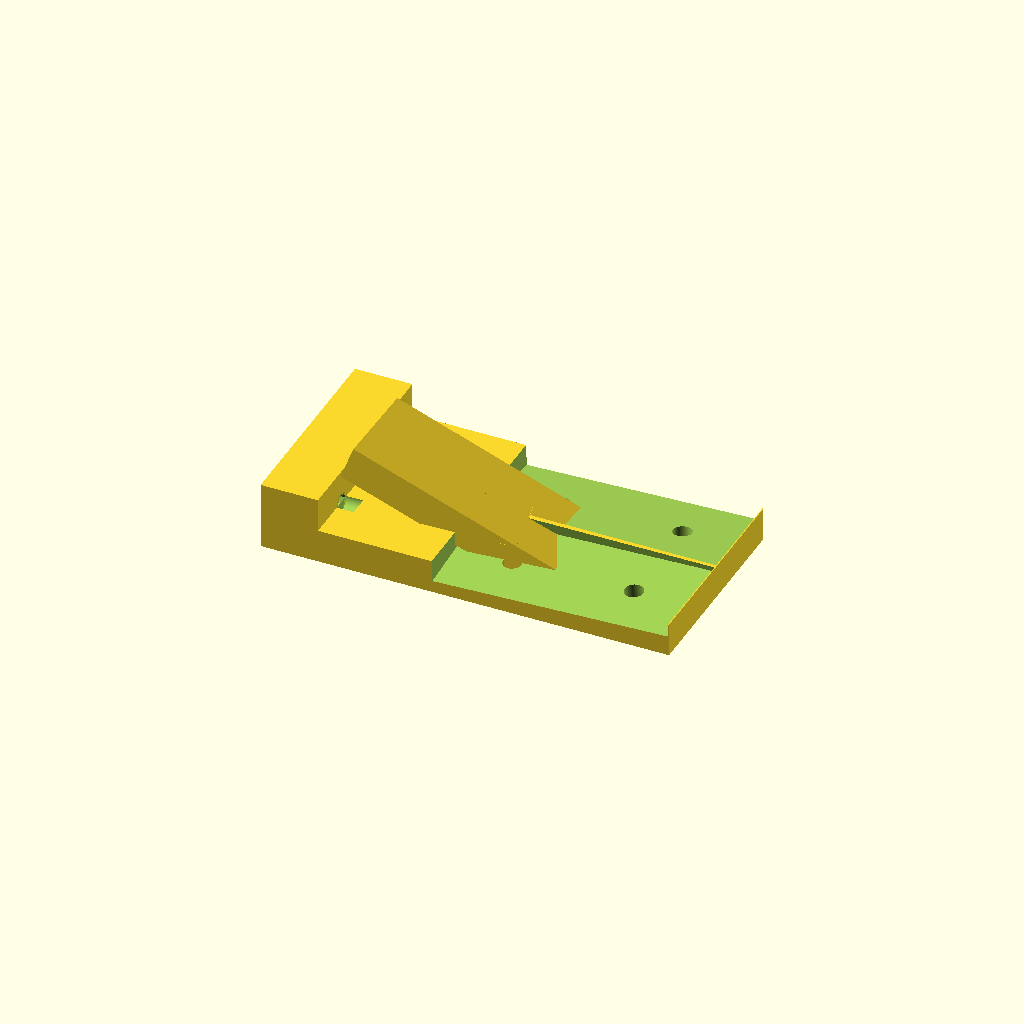
Cell 1: rendered with the file's own defaults.
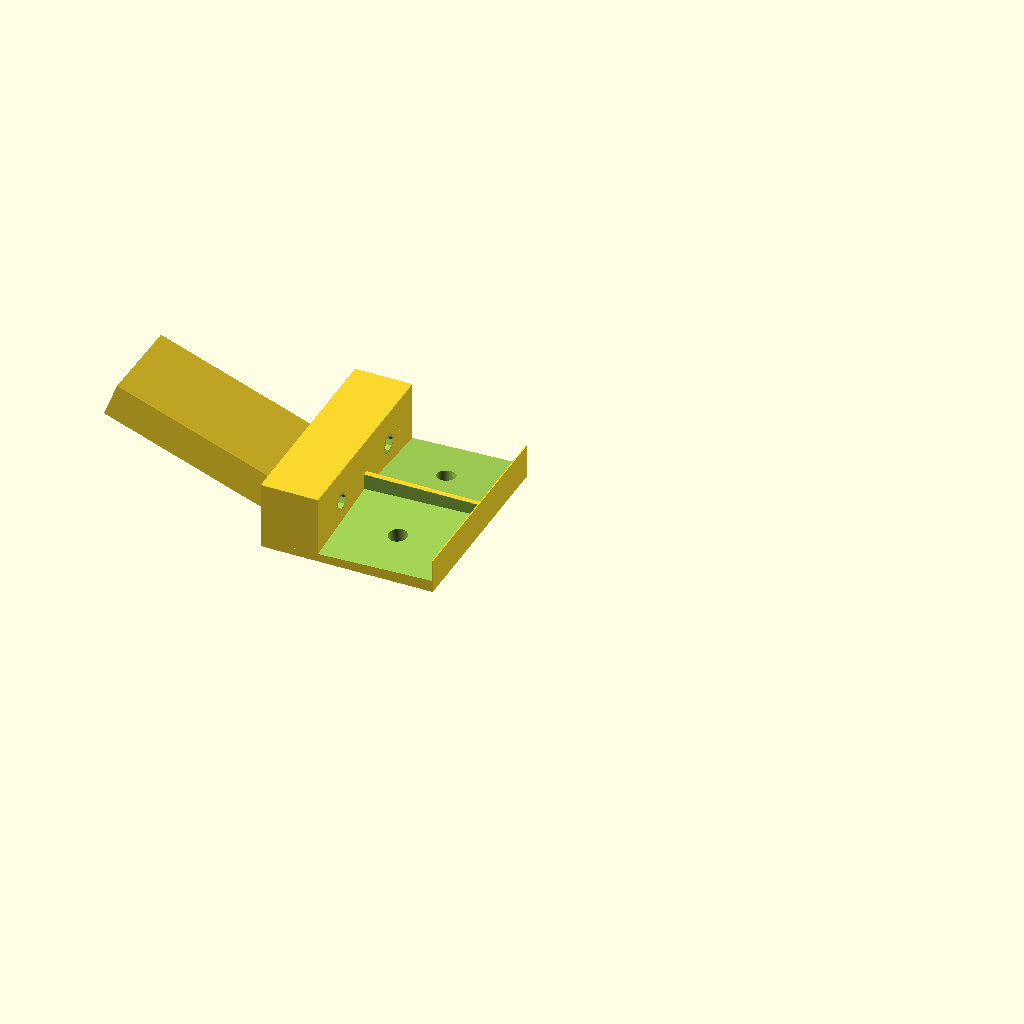
Cell 2: center_diameter = 280 (everything else at default).
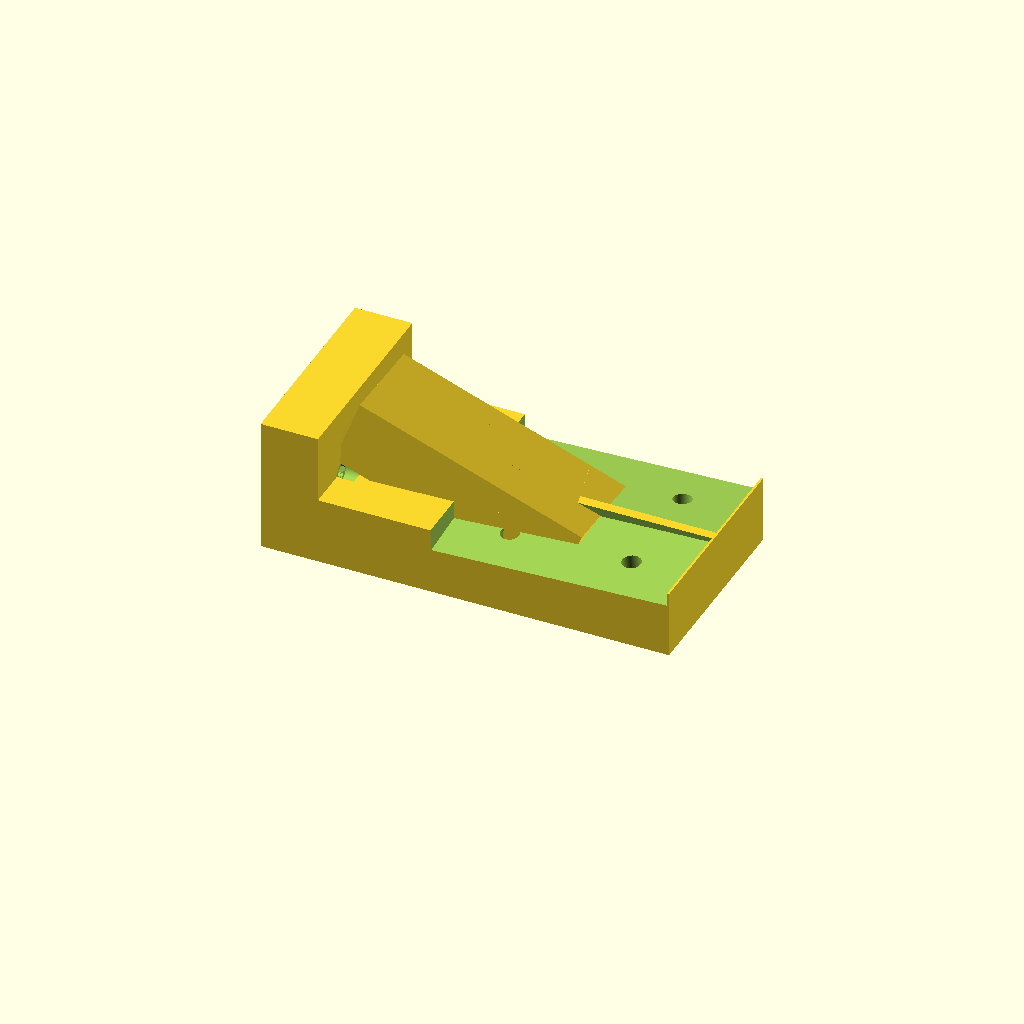
Cell 3 — center_height set to 20, the other parameters unchanged.
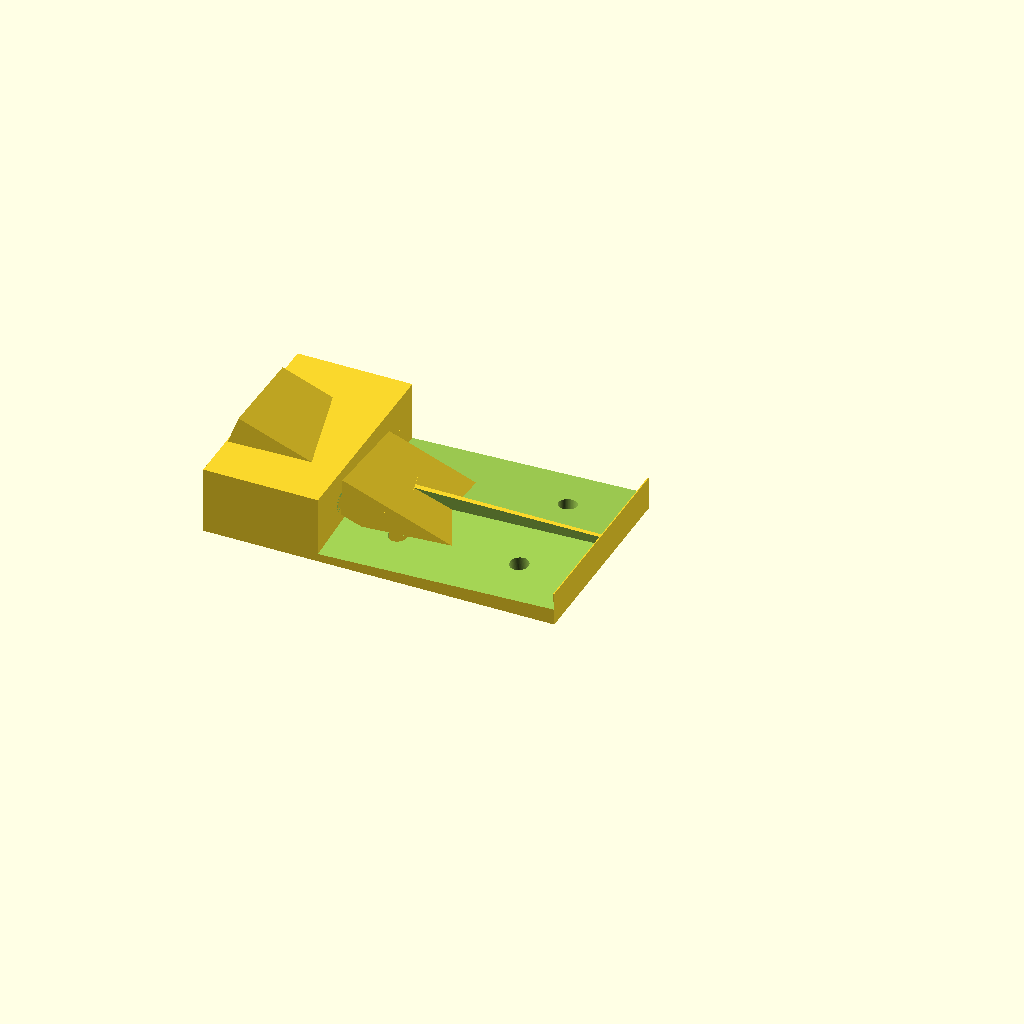
Cell 4 — connecting_module_length set to 34, the other parameters unchanged.
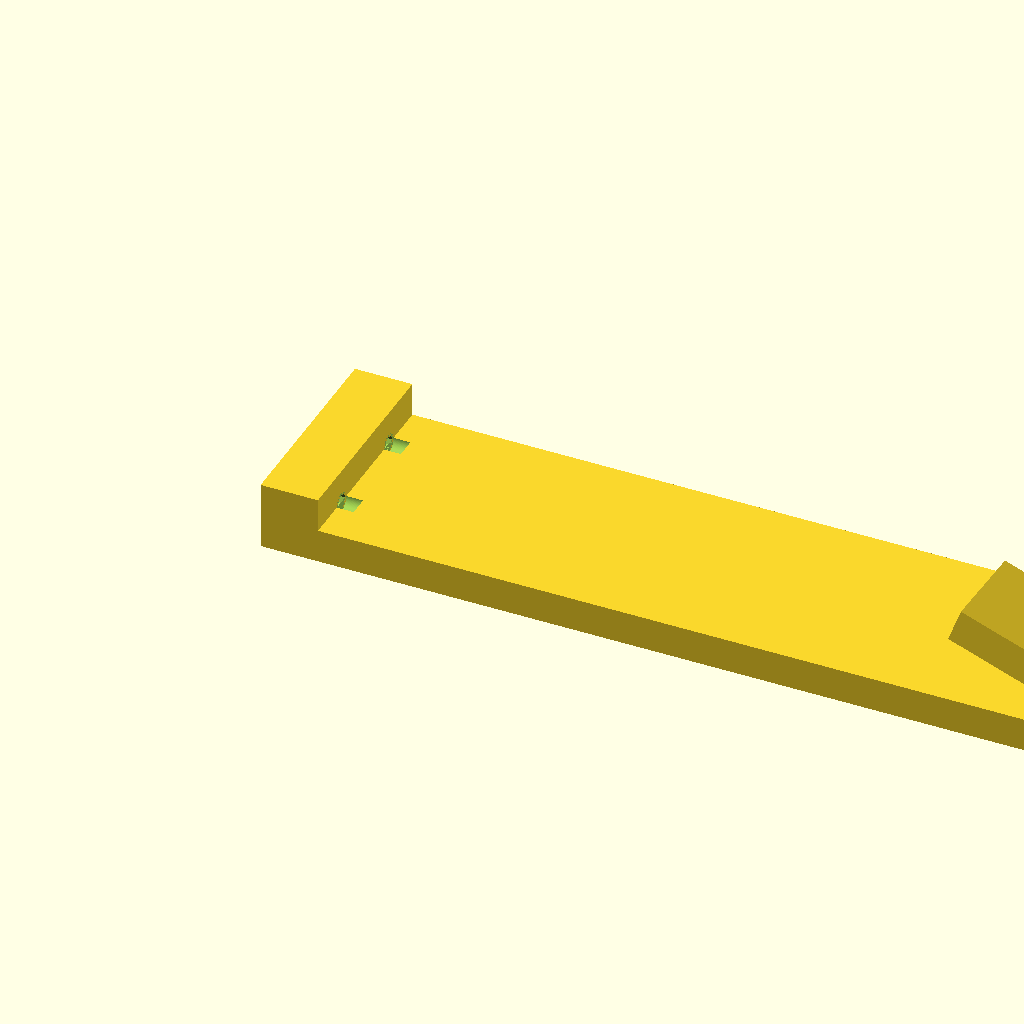
Cell 5: the same model with distance_bearing = 360.
All cells are drawn from one camera (rotation 55°, 0°, 25°, orthographic, colour scheme Cornfield), so only the parameter changes between them.
The OpenSCAD source (src/platform/beam.scad):
//include<../UST/Parameters.scad>

draft = false;
center_diameter = 140;
center_height = 10;
connecting_module_length = 17;
distance_bearing = 180;
distance = distance_bearing-center_diameter/2 - connecting_module_length*2 -7;
leg_width = 60;
pitch_bearing = 15;
bearing_angle_side=5;
bearing_angle_inner=-2;

//Screw diameter and nut for M5 [mm]
M5_screw_diameter=5.5;
M5_head_height = 5;
M5_head_diameter = 13+0.5;
M5_nut_height = 4.5;
M5_nut_diameter = 9.4;
M5_nut_pocket = 8.4;


//Screw diameter and nut for M4 [mm]
M4_screw_diameter=4.5;
M4_screw_head_height = 4;
M4_nut_height = 3.2;
M4_nut_diameter = 8.4;
M4_nut_pocket = 7.5;
M4_screw_head_diameter=6;

g3_0_srcew_dist = 55;
//pripojovací část
difference(){
    translate([-connecting_module_length,-leg_width/2,0])
        cube([connecting_module_length,leg_width,center_height*2]);
    translate([-connecting_module_length/2,15,center_height])
        rotate([0,90,0]){
            cylinder(h=connecting_module_length*2,d=M4_screw_diameter,center=true);
        }
    translate([-connecting_module_length/2,-15,center_height])
        rotate([0,90,0]){
            cylinder(h=connecting_module_length*2,d=M4_screw_diameter,center=true);
        }
}

translate([distance-70+35,0,center_height])

rotate([-bearing_angle_side,20,0]){
    //translate([distance-70+35,0,center_height])
        cube([70,leg_width/2,center_height],center=true);
}
difference(){
    //základna
    translate([0,-leg_width/2,0])
        cube([distance+35,leg_width,center_height]);
    //naklon
    rotate([bearing_angle_side,bearing_angle_inner,0]){
        translate([distance+35-70,-leg_width/2,center_height-5])
            cube([70,leg_width/2,center_height]);
    }
    //naklon
    rotate([-bearing_angle_side,bearing_angle_inner,0]){
        translate([distance-70+35,0,center_height-5])
            cube([70,leg_width/2,center_height]);
    }
    connecting_bearing_hole();

    translate([0,15,center_height])
        rotate([0,90,0]){
        cylinder(h=5,d=M4_screw_head_diameter,$fn=draft?50:100);
    }
    translate([0,-15,center_height])
        rotate([0,90,0]){
        cylinder(h=5,d=M4_screw_head_diameter,$fn=draft?50:100);
    }

}

// diry pro pripojeni lozisek
module connecting_bearing_hole(y){
    rotate([-bearing_angle_side,bearing_angle_inner,0]){
        translate([distance-18,pitch_bearing,0])
            cylinder(h=center_height,d=M5_screw_diameter,$fn=draft?50:100);
        translate([distance+18,pitch_bearing,0])
            cylinder(h=center_height,d=M5_screw_diameter,$fn=draft?50:100);
    }

    rotate([bearing_angle_side,bearing_angle_inner,0]){
        translate([distance-18,-pitch_bearing,0])
            cylinder(h=center_height,d=M5_screw_diameter,$fn=draft?50:100);
        translate([distance+18,-pitch_bearing,0])
            cylinder(h=center_height,d=M5_screw_diameter,$fn=draft?50:100);
    }
}
Customizer parameters (derived from the source; name, type, default, range or options):
draft: bool, default false
center_diameter: number, default 140
center_height: number, default 10
connecting_module_length: number, default 17
distance_bearing: number, default 180
leg_width: number, default 60
pitch_bearing: number, default 15
bearing_angle_side: number, default 5
bearing_angle_inner: number, default -2
M5_screw_diameter: number, default 5.5
M5_head_height: number, default 5
M5_nut_height: number, default 4.5
M5_nut_diameter: number, default 9.4
M5_nut_pocket: number, default 8.4
M4_screw_diameter: number, default 4.5
M4_screw_head_height: number, default 4
M4_nut_height: number, default 3.2
M4_nut_diameter: number, default 8.4
M4_nut_pocket: number, default 7.5
M4_screw_head_diameter: number, default 6
g3_0_srcew_dist: number, default 55
